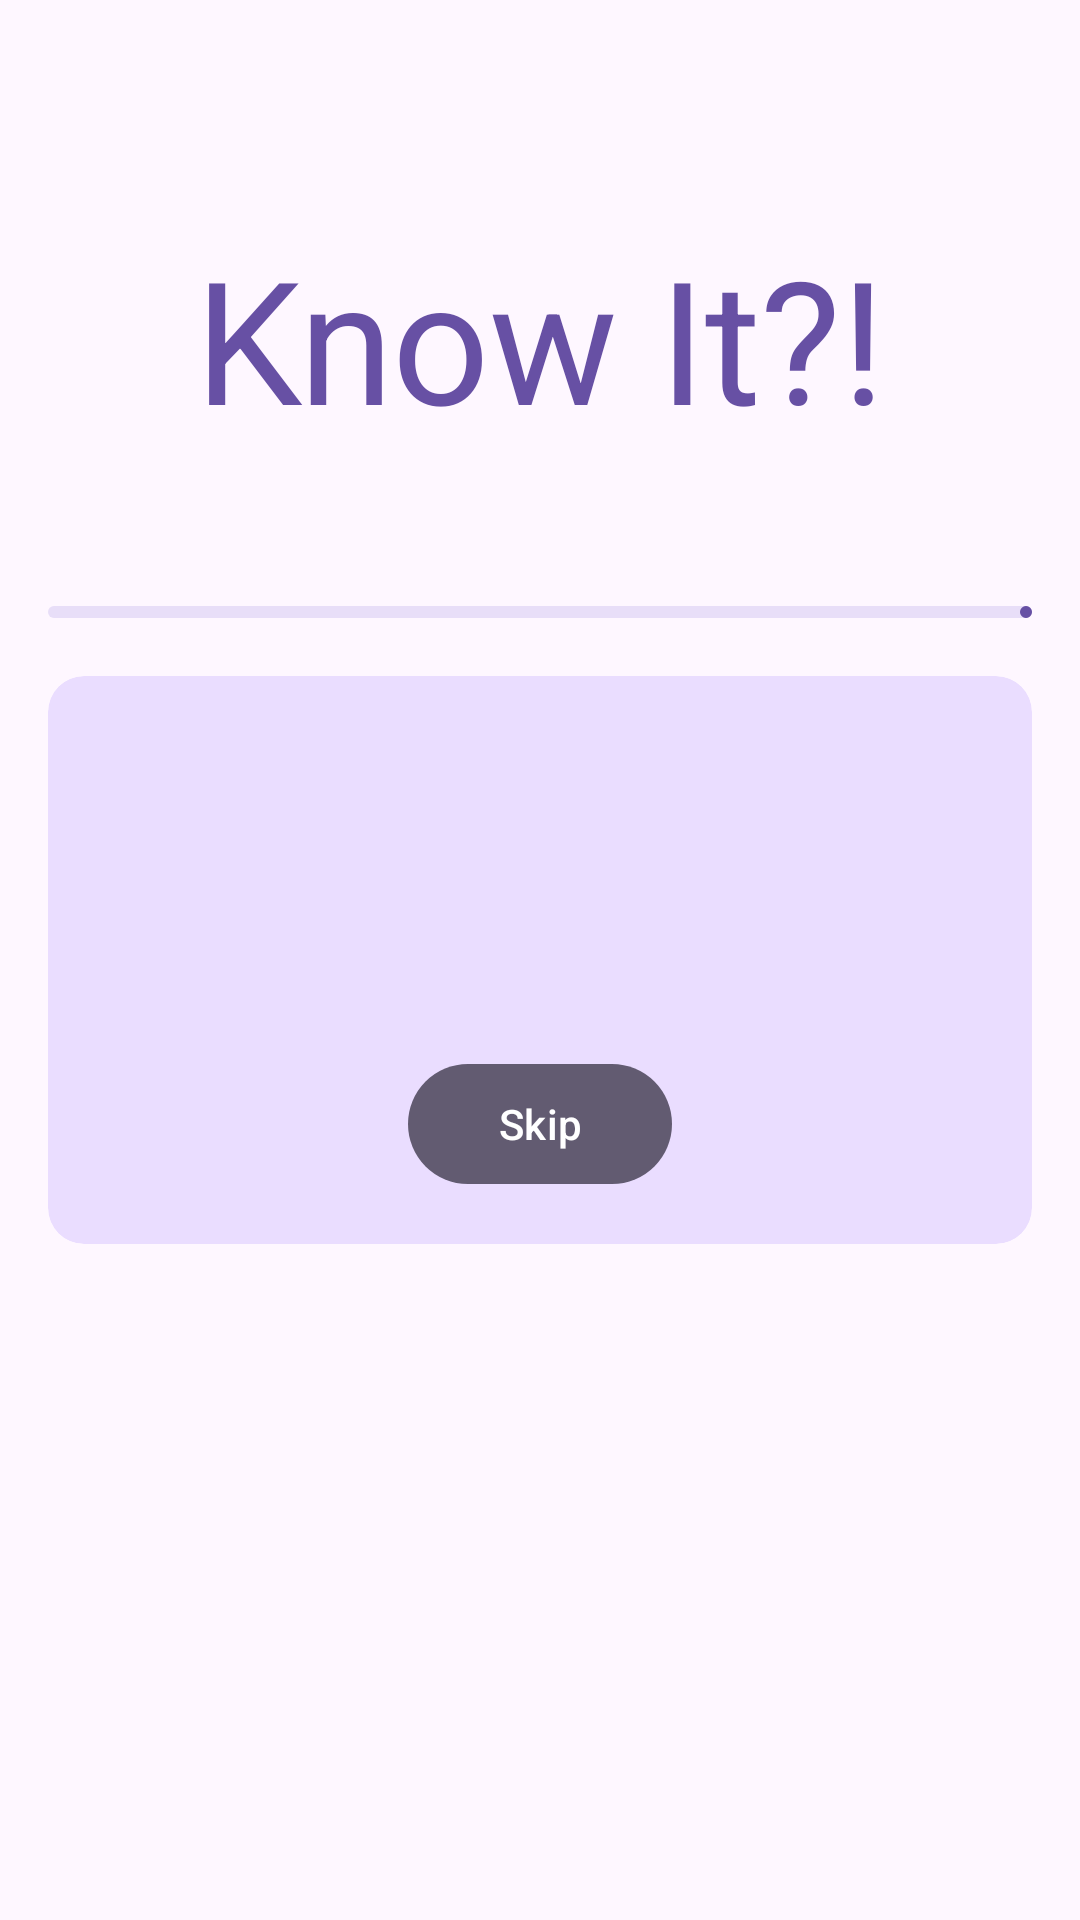

This screen was rendered from an Android layout file. Write that file and the resources it references.
<!-- AndroidManifest.xml: application theme Theme.KnowItJava -->
<!-- res/layout/activity_quiz_session.xml -->
<?xml version="1.0" encoding="utf-8"?>
<androidx.constraintlayout.widget.ConstraintLayout xmlns:android="http://schemas.android.com/apk/res/android"
    xmlns:app="http://schemas.android.com/apk/res-auto"
    xmlns:tools="http://schemas.android.com/tools"
    android:layout_width="match_parent"
    android:layout_height="match_parent"
    android:background="?attr/colorSurface">

    <com.google.android.material.textview.MaterialTextView
        android:id="@id/logo"
        android:layout_width="wrap_content"
        android:layout_height="wrap_content"
        android:padding="32dp"
        android:text="Know It?!"
        android:textAppearance="?attr/textAppearanceDisplayLarge"
        android:textColor="@color/primary"
        app:layout_constraintBottom_toTopOf="@+id/questionsContainer"
        app:layout_constraintEnd_toEndOf="parent"
        app:layout_constraintStart_toStartOf="parent"
        app:layout_constraintTop_toTopOf="parent" />

    <com.google.android.material.progressindicator.LinearProgressIndicator
        android:id="@+id/progressIndicator"
        android:layout_width="match_parent"
        android:layout_height="wrap_content"
        android:layout_margin="16dp"
        app:layout_constraintBottom_toTopOf="@+id/questionsContainer"
        app:layout_constraintTop_toBottomOf="@+id/logo" />

    <com.google.android.material.card.MaterialCardView
        android:id="@+id/questionsContainer"
        style="?attr/materialCardViewFilledStyle"
        android:layout_width="match_parent"
        android:layout_height="wrap_content"
        android:layout_margin="16dp"
        app:cardBackgroundColor="?attr/colorPrimaryContainer"
        app:layout_constraintBottom_toBottomOf="parent"
        app:layout_constraintEnd_toEndOf="parent"
        app:layout_constraintStart_toStartOf="parent"
        app:layout_constraintTop_toTopOf="parent">

        <androidx.constraintlayout.widget.ConstraintLayout
            android:layout_width="match_parent"
            android:layout_height="wrap_content"
            android:layout_margin="16dp"
            app:layout_constraintBottom_toBottomOf="parent"
            app:layout_constraintTop_toTopOf="parent">

            <TextView
                android:textColor="?attr/colorOnPrimaryContainer"
                android:id="@+id/questionTextView"
                android:layout_width="wrap_content"
                android:layout_height="wrap_content"
                android:paddingBottom="16dp"
                android:paddingTop="16dp"
                android:textAlignment="center"
                android:textAppearance="?attr/textAppearanceTitleLarge"

                app:layout_constraintEnd_toEndOf="parent"
                app:layout_constraintStart_toStartOf="parent"
                app:layout_constraintTop_toTopOf="parent" />

            <LinearLayout
                android:id="@+id/optionsContainer"
                android:layout_width="match_parent"
                android:layout_height="wrap_content"
                android:layout_margin="16dp"
                android:orientation="vertical"
                app:layout_constraintTop_toBottomOf="@id/questionTextView" />

            <com.google.android.material.button.MaterialButton
                android:id="@+id/skipButton"
                android:layout_width="wrap_content"
                android:layout_height="wrap_content"
                android:layout_marginTop="32dp"
                android:text="Skip"
                android:textColor="?attr/colorOnSecondary"
                app:backgroundTint="?attr/colorSecondary"
                app:layout_constraintEnd_toEndOf="parent"
                app:layout_constraintStart_toStartOf="parent"
                app:layout_constraintTop_toBottomOf="@id/optionsContainer" />

        </androidx.constraintlayout.widget.ConstraintLayout>


    </com.google.android.material.card.MaterialCardView>

</androidx.constraintlayout.widget.ConstraintLayout>
<!-- resources referenced by this layout -->
<resources>
  <color name="primary">#6750A4</color>
  <style name="Theme.KnowItJava" parent="Base.Theme.KnowItJava" />
  <style name="Base.Theme.KnowItJava" parent="Theme.Material3.Light.NoActionBar">
          
          
      </style>
</resources>
